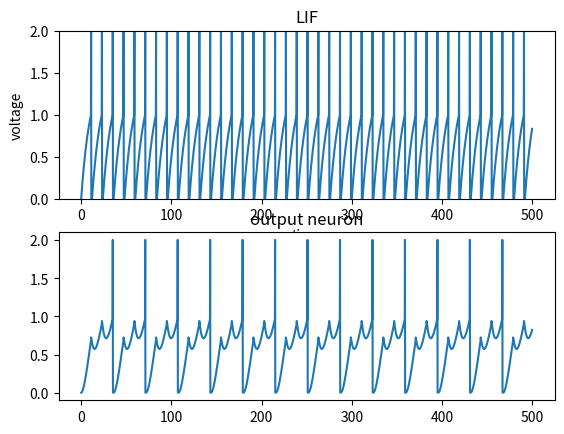

The script that saved this image:
import numpy as np
import matplotlib.pyplot as plt

#set parameters
T = 500 #total simulation time
dt = 0.2 #time step
time = np.arange(0,T+dt,dt) #time array
t_rest = 0 #initial refractory time

#LIF
Vm = np.zeros(len(time)) #potential trace over time
Vm_out = np.zeros(len(time))
Rm = 1 #R
Cm = 10#C
tm = Rm*Cm
t_ref = 1 #refractory period
Vthr = 1 #spike threshold
V_spike = 1

##stimulus
I = 1.5 #current

###st1 = np.random.normal(0,3,len(time)) ##normal distribution
##st1 = np.random.poisson(1.5,len(time))
##st1 = abs(st1)*0.9                     ##random number

##iterate over time step
for i, t in enumerate (time):
    if t>t_rest:
        Vm[i]=Vm[i-1]+(-Vm[i-1]+I*Rm)*dt/tm
        if Vm[i]>Vthr:
            Vm[i]+=V_spike
            t_rest = t+t_ref
t_rest = 0
for i, t in enumerate (time):
    if t>t_rest:
        Vm_out[i]=Vm_out[i-1]+(-Vm_out[i-1]+Vm[i]*Rm*1.5)*dt/tm
        if Vm_out[i]>Vthr:
            Vm_out[i]+=V_spike
            t_rest = t+t_ref
            
##plot
plt.figure()
plt.subplot(211)
plt.plot(time,Vm)
plt.title('LIF')
plt.ylabel('voltage')
plt.xlabel('time')
plt.ylim([0,2])

plt.subplot(212)
plt.plot(time, Vm_out)
plt.title('output neuron')
plt.show()
